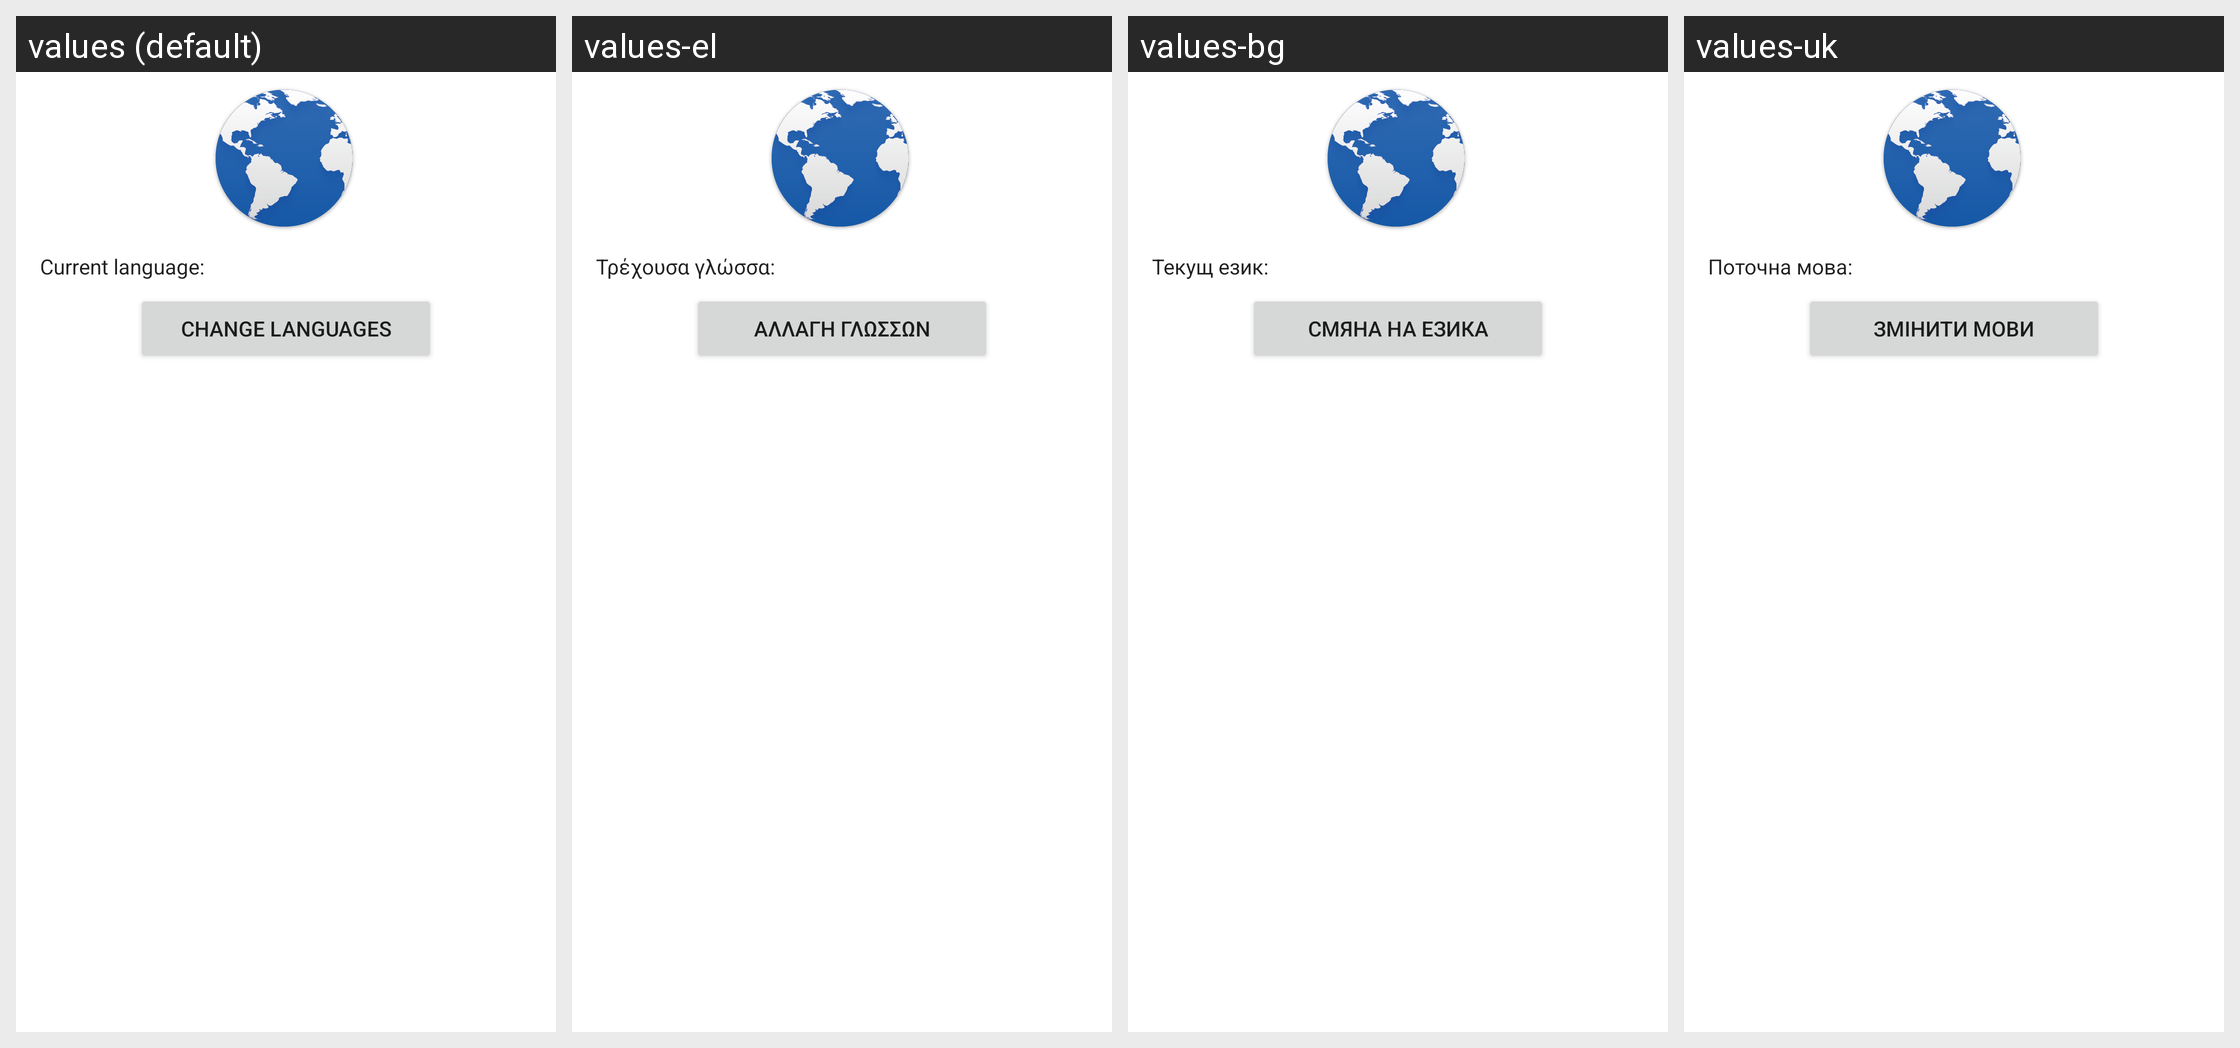

Locale-by-locale string values for the Android screen shown in this grid:
Android screen res/layout/guide_list_item_languages_select.xml rendered under 4 locales, left to right: values (default), values-el, values-bg, values-uk. Device: Nexus 5 (rendered at 1080×1920; each locale shown at half size, 540×960, under a caption strip naming it); theme Theme.MaterialComponents.DayNight.NoActionBar.
Other locales in the repository, not shown: values-ar, values-az, values-be, values-bn, values-bs, values-ca, values-cs, values-da, values-de, values-en, values-en-rGB, values-en-rUS, values-es, values-es-rES, values-et, values-eu, values-fa, values-fi, values-fr, values-fr-rCA, values-gl, values-hi, values-hr, values-hu, values-hy, values-in, values-is, values-it, values-iw, values-ja, values-jv, values-ka, values-kk, values-kn, values-ko, values-lt, values-lv, values-mk, values-ml, values-mr, values-ms, values-nb, values-nl, values-pa, values-pl, values-pt-rBR, values-pt-rPT, values-ro, values-ru, values-sk, values-sl, values-sq, values-sr, values-su, values-sv, values-ta, values-te, values-th, values-tl, values-tr, values-tt, values-vi, values-zh-rCN, values-zh-rHK, values-zh-rTW.
Strings drawn on this screen, with the default value and each locale's value (text and hints the layout hard-codes, and strings that could not be matched under every locale, appear in the picture but are not listed):

textinput_strings_personalization_guide_languages_current_language
  values: Current language:
  values-el: Τρέχουσα γλώσσα:
  values-bg: Текущ език:
  values-uk: Поточна мова:

textinput_strings_personalization_guide_change_languages
  values: Change languages
  values-el: Αλλαγή γλωσσών
  values-bg: Смяна на езика
  values-uk: Змінити мови
